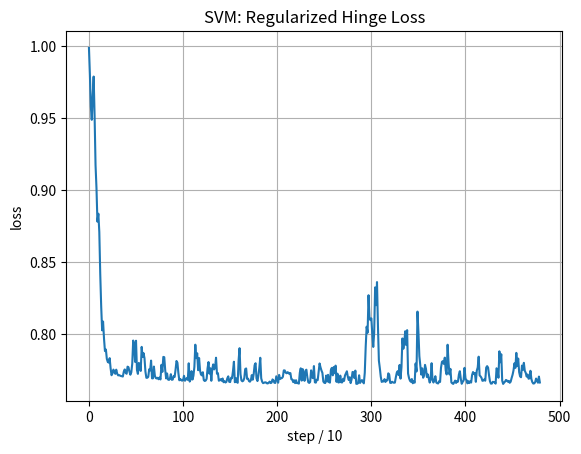
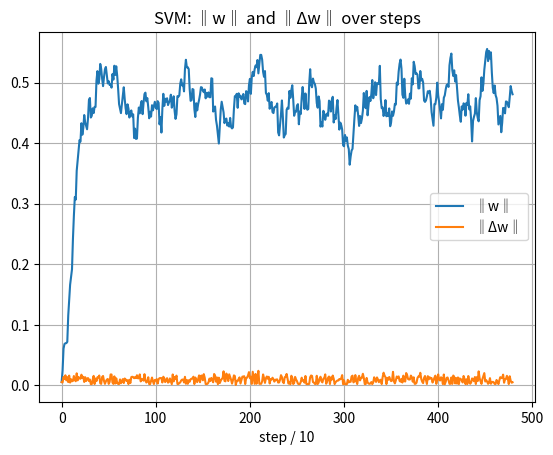
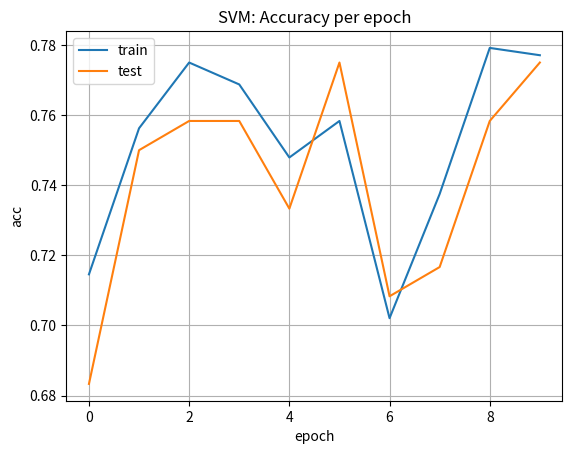
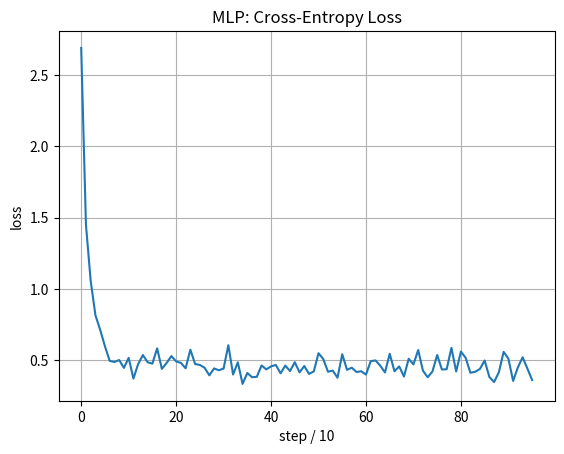
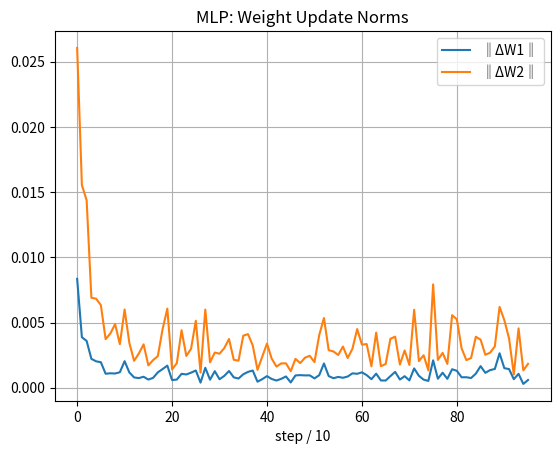
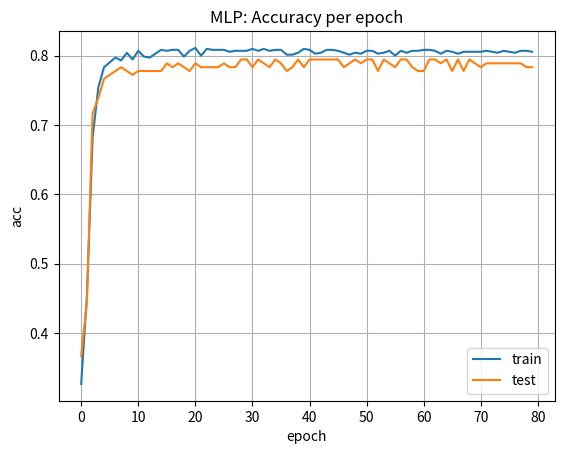

Write Python code to recreate these figures, in order.
# svm_mlp_trace.py
import numpy as np
import matplotlib.pyplot as plt

# ========= WORK =========
def make_blobs(n_samples=600, centers=2, dim=2, spread=1.2, seed=0):
    rng = np.random.default_rng(seed)
    means = rng.uniform(-3, 3, size=(centers, dim))
    X, y = [], []
    per = n_samples // centers
    for i in range(centers):
        Xi = means[i] + spread * rng.standard_normal(size=(per, dim))
        X.append(Xi); y.append(np.full(per, i))
    X = np.vstack(X); y = np.concatenate(y)
    idx = rng.permutation(len(X))
    return X[idx], y[idx]

def one_hot(y, K):
    Y = np.zeros((len(y), K)); Y[np.arange(len(y)), y] = 1.0
    return Y

# ========= SVM（線性 Hinge） =========
class LinearSVMTrace:
    def __init__(self, C=1.0, lr=5e-3, epochs=10, batch_size=64, seed=0,
                 log_every=10, verbose_first_n=5):
        self.C = C; self.lr = lr; self.epochs = epochs; self.batch_size = batch_size
        self.rng = np.random.default_rng(seed)
        self.log_every = log_every
        self.verbose_first_n = verbose_first_n
        self.w = None; self.b = 0.0
        # traces
        self.w_norms = []; self.dw_norms = []; self.losses = []
        self.train_acc_hist = []; self.test_acc_hist = []

    @staticmethod
    def hinge_loss_reg(w, b, X, y, C):
        # y in {-1,+1}
        margins = 1 - y * (X @ w + b)
        hinge = np.maximum(0, margins).mean()
        reg = 0.5 * np.dot(w, w)
        return reg + C * hinge

    def fit(self, X, y, Xval=None, yval=None):
        # y -> {-1,+1}
        y2 = np.where(y == 0, -1, y)
        self.w = np.zeros(X.shape[1]); self.b = 0.0

        step = 0
        for ep in range(self.epochs):
            idx = self.rng.permutation(len(X))
            Xs, ys = X[idx], y2[idx]

            for start in range(0, len(X), self.batch_size):
                Xe = Xs[start:start+self.batch_size]
                ye = ys[start:start+self.batch_size]
                if len(Xe) == 0: continue

                for xi, yi in zip(Xe, ye):
                    margin = yi * (np.dot(self.w, xi) + self.b)

                    w_before = self.w.copy()
                    if margin >= 1:
                        # w <- (1 - lr) w； b 不變
                        self.w = (1 - self.lr) * self.w
                        db = 0.0
                    else:
                        # w <- (1 - lr) w + lr*C*yi*xi； b <- b + lr*C*yi
                        self.w = (1 - self.lr) * self.w + self.lr * self.C * yi * xi
                        db = self.lr * self.C * yi
                        self.b += db

                    dw = self.w - w_before

                    # ---- 可視化/追蹤 ----
                    if step < self.verbose_first_n:
                        print(f"[SVM step {step}]")
                        print("  w(before)=", w_before)
                        print("  Δw       =", dw)
                        print("  w(after) =", self.w)
                        print("  Δw‖      =", np.linalg.norm(dw), "  ‖w‖=", np.linalg.norm(self.w))

                    if step % self.log_every == 0:
                        L = self.hinge_loss_reg(self.w, self.b, X, y2, self.C)
                        self.losses.append(L)
                        self.w_norms.append(np.linalg.norm(self.w))
                        self.dw_norms.append(np.linalg.norm(dw))
                    step += 1

            # epoch 結尾記錄 acc
            self.train_acc_hist.append(self.score(X, (y2+1)//2))
            if Xval is not None:
                self.test_acc_hist.append(self.score(Xval, yval))

    def decision_function(self, X):
        return X @ self.w + self.b

    def predict(self, X):
        return (self.decision_function(X) >= 0).astype(int)

    def score(self, X, y):  # y in {0,1}
        return np.mean(self.predict(X) == y)

# ========= MLP（1 hidden，ReLU+Softmax） =========
def relu(z): return np.maximum(0, z)
def relu_grad(z): return (z > 0).astype(z.dtype)
def softmax(Z):  # Z: (B,K)
    Z = Z - Z.max(axis=1, keepdims=True)
    e = np.exp(Z); return e / e.sum(axis=1, keepdims=True)

class MLPTrace:
    def __init__(self, in_dim, hidden_dim, out_dim,
                 lr=5e-3, epochs=60, batch_size=64, seed=0, l2=1e-4,
                 log_every=10, verbose_first_n=5):
        rng = np.random.default_rng(seed)
        self.W1 = rng.normal(0, np.sqrt(2/in_dim), size=(hidden_dim, in_dim))
        self.b1 = np.zeros((hidden_dim,))
        self.W2 = rng.normal(0, np.sqrt(2/hidden_dim), size=(out_dim, hidden_dim))
        self.b2 = np.zeros((out_dim,))
        self.lr = lr; self.epochs = epochs; self.batch_size = batch_size; self.l2 = l2
        self.rng = rng
        self.log_every = log_every; self.verbose_first_n = verbose_first_n
        # traces
        self.losses = []; self.dw1_norms = []; self.dw2_norms = []
        self.train_acc_hist = []; self.test_acc_hist = []

    @staticmethod
    def ce_loss(P, Y, W1, W2, l2):
        # P/Y: (B,K)
        eps = 1e-12
        ce = -np.sum(Y * np.log(P + eps)) / Y.shape[0]
        reg = 0.5 * l2 * (np.sum(W1*W1) + np.sum(W2*W2))
        return ce + reg

    def fit(self, X, y, Xval=None, yval=None):
        n, d = X.shape; K = int(y.max()) + 1
        Y = one_hot(y, K)
        step = 0
        for ep in range(self.epochs):
            idx = self.rng.permutation(n); Xs, Ys = X[idx], Y[idx]
            for st in range(0, n, self.batch_size):
                Xe = Xs[st:st+self.batch_size]; Ye = Ys[st:st+self.batch_size]
                if len(Xe) == 0: continue

                # forward
                Z1 = Xe @ self.W1.T + self.b1            # (B,H)
                H  = relu(Z1)                             # (B,H)
                Z2 = H  @ self.W2.T + self.b2            # (B,K)
                P  = softmax(Z2)                          # (B,K)

                # grads
                dZ2 = (P - Ye) / Xe.shape[0]              # (B,K)
                dW2 = dZ2.T @ H + self.l2 * self.W2       # (K,H)
                db2 = dZ2.sum(axis=0)

                dH  = dZ2 @ self.W2                       # (B,H)
                dZ1 = dH * relu_grad(Z1)                  # (B,H)
                dW1 = dZ1.T @ Xe + self.l2 * self.W1      # (H,d)
                db1 = dZ1.sum(axis=0)

                # keep copy to量測 ΔW 的範數
                W1_before = self.W1.copy(); W2_before = self.W2.copy()

                # update  (w* = w + Δw, 其中 Δw = -lr * grad)
                self.W2 -= self.lr * dW2; self.b2 -= self.lr * db2
                self.W1 -= self.lr * dW1; self.b1 -= self.lr * db1

                dW1_step = self.W1 - W1_before
                dW2_step = self.W2 - W2_before

                if step < self.verbose_first_n:
                    print(f"[MLP step {step}]")
                    print("  ‖ΔW1‖=", np.linalg.norm(dW1_step),
                          " ‖ΔW2‖=", np.linalg.norm(dW2_step))

                if step % self.log_every == 0:
                    loss = self.ce_loss(P, Ye, self.W1, self.W2, self.l2)
                    self.losses.append(loss)
                    self.dw1_norms.append(np.linalg.norm(dW1_step))
                    self.dw2_norms.append(np.linalg.norm(dW2_step))
                step += 1

            # epoch end: accuracy
            self.train_acc_hist.append(self.score(X, y))
            if Xval is not None:
                self.test_acc_hist.append(self.score(Xval, yval))

    def predict(self, X):
        Z1 = X @ self.W1.T + self.b1
        H  = relu(Z1)
        Z2 = H @ self.W2.T + self.b2
        P  = softmax(Z2)
        return np.argmax(P, axis=1)

    def score(self, X, y):
        return np.mean(self.predict(X) == y)

# ========= 主程式 =========
if __name__ == "__main__":
    # 控制輸出粒度
    LOG_EVERY = 10          # 每幾步記錄一次曲線點
    VERBOSE_FIRST_N = 3     # 前 N 步印出 w 與 Δw 的細節

    # ---------- SVM: 二類 ----------
    X2, y2 = make_blobs(n_samples=600, centers=2, dim=2, spread=1.2, seed=42)
    split = int(0.8*len(X2))
    Xtr2, Xte2 = X2[:split], X2[split:]
    ytr2, yte2 = y2[:split], y2[split:]

    svm = LinearSVMTrace(C=1.0, lr=5e-3, epochs=10, batch_size=64, seed=0,
                         log_every=LOG_EVERY, verbose_first_n=VERBOSE_FIRST_N)
    svm.fit(Xtr2, ytr2, Xte2, yte2)

    print("SVM train acc:", svm.score(Xtr2, ytr2))
    print("SVM test  acc:", svm.score(Xte2, yte2))

    # ---------- MLP: 三類 ----------
    X3, y3 = make_blobs(n_samples=900, centers=3, dim=2, spread=1.3, seed=7)
    split = int(0.8*len(X3))
    Xtr3, Xte3 = X3[:split], X3[split:]
    ytr3, yte3 = y3[:split], y3[split:]

    mlp = MLPTrace(in_dim=2, hidden_dim=32, out_dim=3, lr=5e-3, epochs=80,
                   batch_size=64, seed=0, l2=1e-4,
                   log_every=LOG_EVERY, verbose_first_n=VERBOSE_FIRST_N)
    mlp.fit(Xtr3, ytr3, Xte3, yte3)

    print("MLP train acc:", mlp.score(Xtr3, ytr3))
    print("MLP test  acc:", mlp.score(Xte3, yte3))

    # ---------- 繪圖（各用一張圖，避免擠） ----------
    # SVM：loss
    plt.figure(); plt.plot(svm.losses); plt.title("SVM: Regularized Hinge Loss"); plt.xlabel(f"step / {LOG_EVERY}"); plt.ylabel("loss"); plt.grid(True)
    # SVM：‖w‖、‖Δw‖
    plt.figure(); plt.plot(svm.w_norms, label="‖w‖"); plt.plot(svm.dw_norms, label="‖Δw‖"); plt.title("SVM: ‖w‖ and ‖Δw‖ over steps"); plt.xlabel(f"step / {LOG_EVERY}"); plt.legend(); plt.grid(True)
    # SVM：train/test acc（以 epoch 為 x 軸）
    plt.figure(); plt.plot(svm.train_acc_hist, label="train"); 
    if len(svm.test_acc_hist)>0: plt.plot(svm.test_acc_hist, label="test");
    plt.title("SVM: Accuracy per epoch"); plt.xlabel("epoch"); plt.ylabel("acc"); plt.legend(); plt.grid(True)

    # MLP：loss
    plt.figure(); plt.plot(mlp.losses); plt.title("MLP: Cross-Entropy Loss"); plt.xlabel(f"step / {LOG_EVERY}"); plt.ylabel("loss"); plt.grid(True)
    # MLP：‖ΔW1‖、‖ΔW2‖
    plt.figure(); plt.plot(mlp.dw1_norms, label="‖ΔW1‖"); plt.plot(mlp.dw2_norms, label="‖ΔW2‖"); plt.title("MLP: Weight Update Norms"); plt.xlabel(f"step / {LOG_EVERY}"); plt.legend(); plt.grid(True)
    # MLP：train/test acc
    plt.figure(); plt.plot(mlp.train_acc_hist, label="train");
    if len(mlp.test_acc_hist)>0: plt.plot(mlp.test_acc_hist, label="test");
    plt.title("MLP: Accuracy per epoch"); plt.xlabel("epoch"); plt.ylabel("acc"); plt.legend(); plt.grid(True)

    plt.show()
